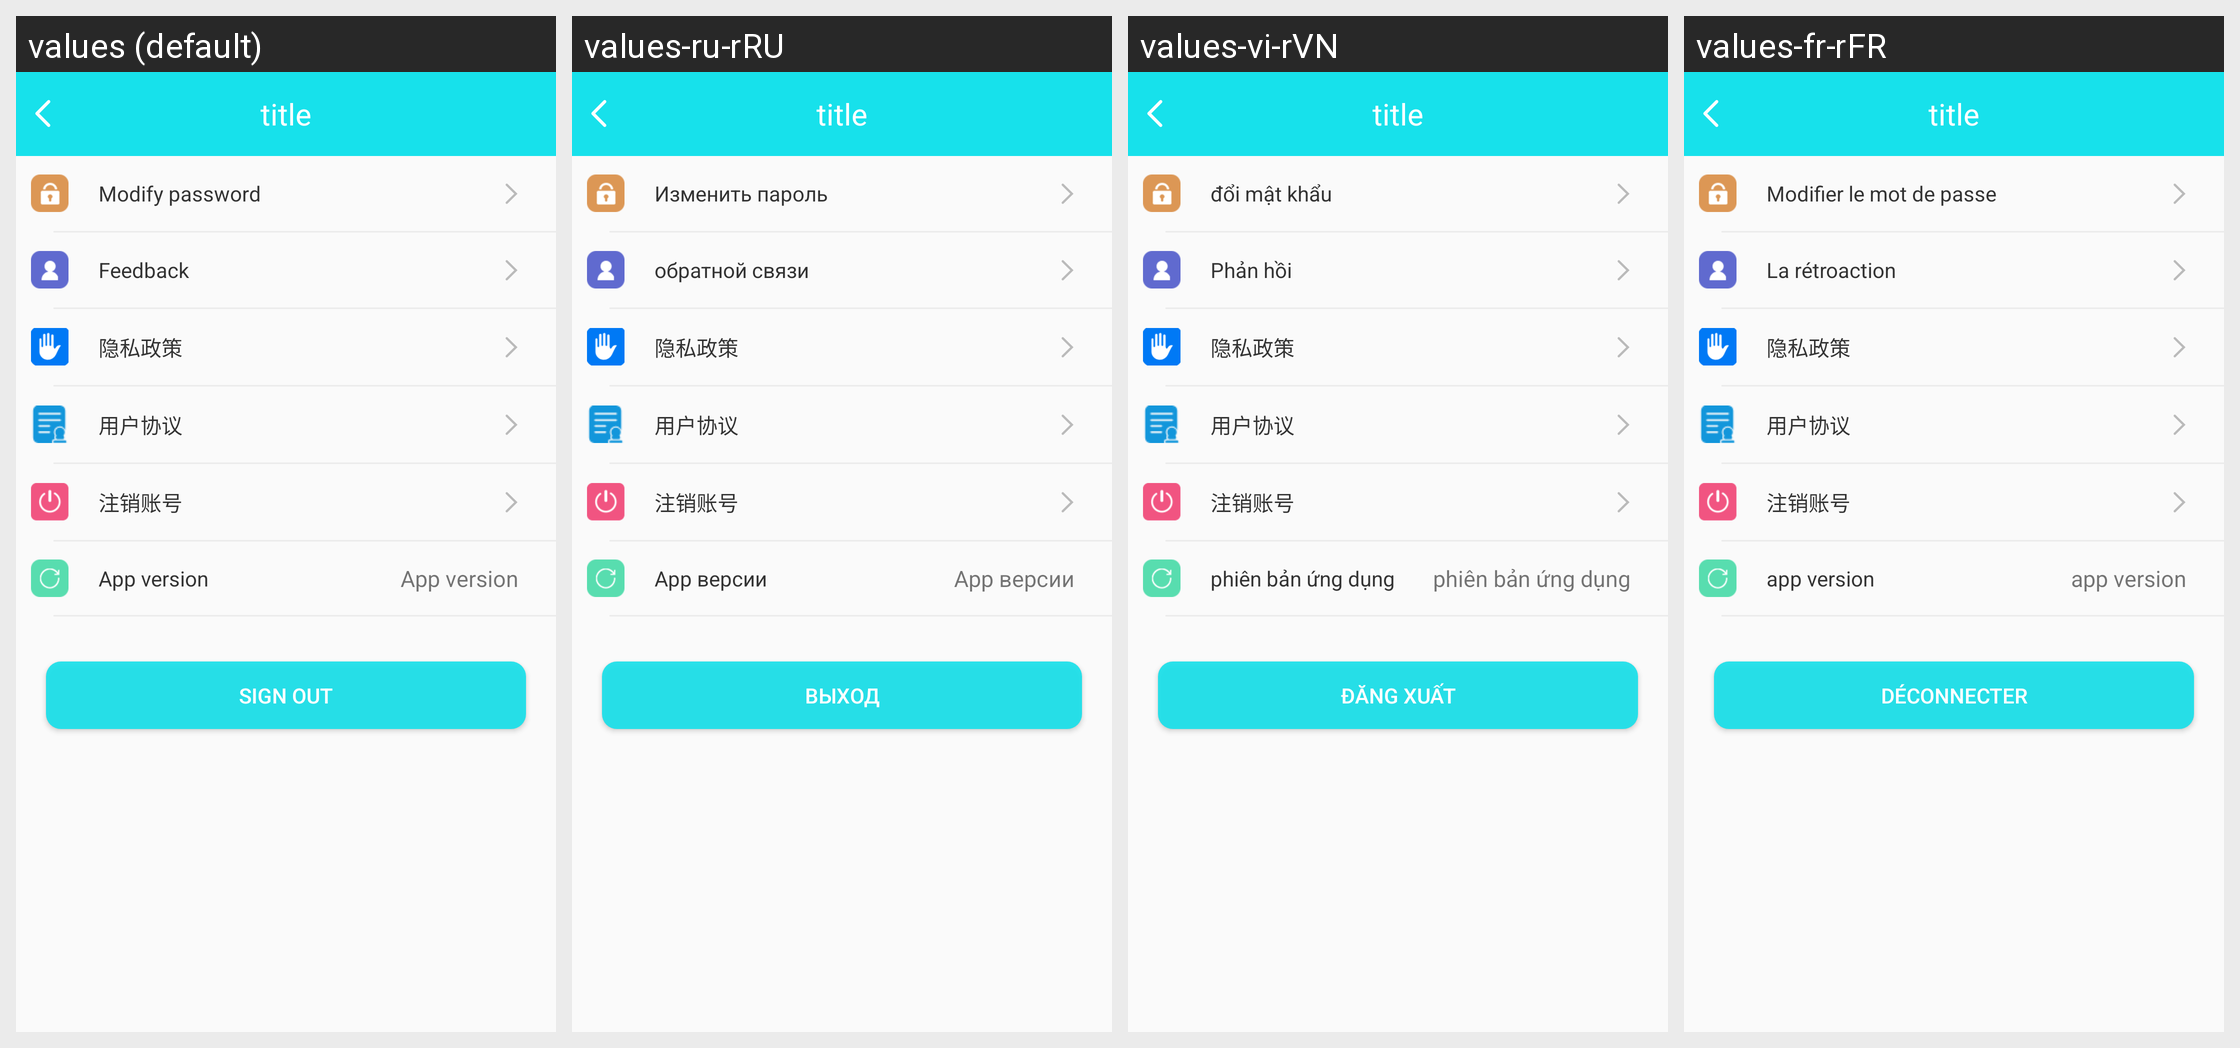

Translations of the strings shown on this Android screen, per locale in the grid:
Android screen res/layout/activity_b30_syssetting.xml rendered under 4 locales, left to right: values (default), values-ru-rRU, values-vi-rVN, values-fr-rFR. Device: Nexus 5 (rendered at 1080×1920; each locale shown at half size, 540×960, under a caption strip naming it); theme BAppTheme.
Other locales in the repository, not shown: values-de-rDE, values-en, values-es-rES, values-fr-rBE, values-fr-rCA, values-it-rCH, values-it-rIT, values-ja-rJP, values-ko-rKR, values-pt-rBR, values-zh-rCN, values-zh-rHK, values-zh-rTW.
Strings drawn on this screen, with the default value and each locale's value (text and hints the layout hard-codes, and strings that could not be matched under every locale, appear in the picture but are not listed):

modify_password
  values: Modify password
  values-ru-rRU: Изменить пароль
  values-vi-rVN: đổi mật khẩu
  values-fr-rFR: Modifier le mot de passe

feedback
  values: Feedback
  values-ru-rRU: обратной связи
  values-vi-rVN: Phản hồi
  values-fr-rFR: La rétroaction

app_version
  values: App version
  values-ru-rRU: App версии
  values-vi-rVN: phiên bản ứng dụng
  values-fr-rFR: app version

exit_login
  values: Sign out
  values-ru-rRU: выход
  values-vi-rVN: Đăng xuất
  values-fr-rFR: Déconnecter
